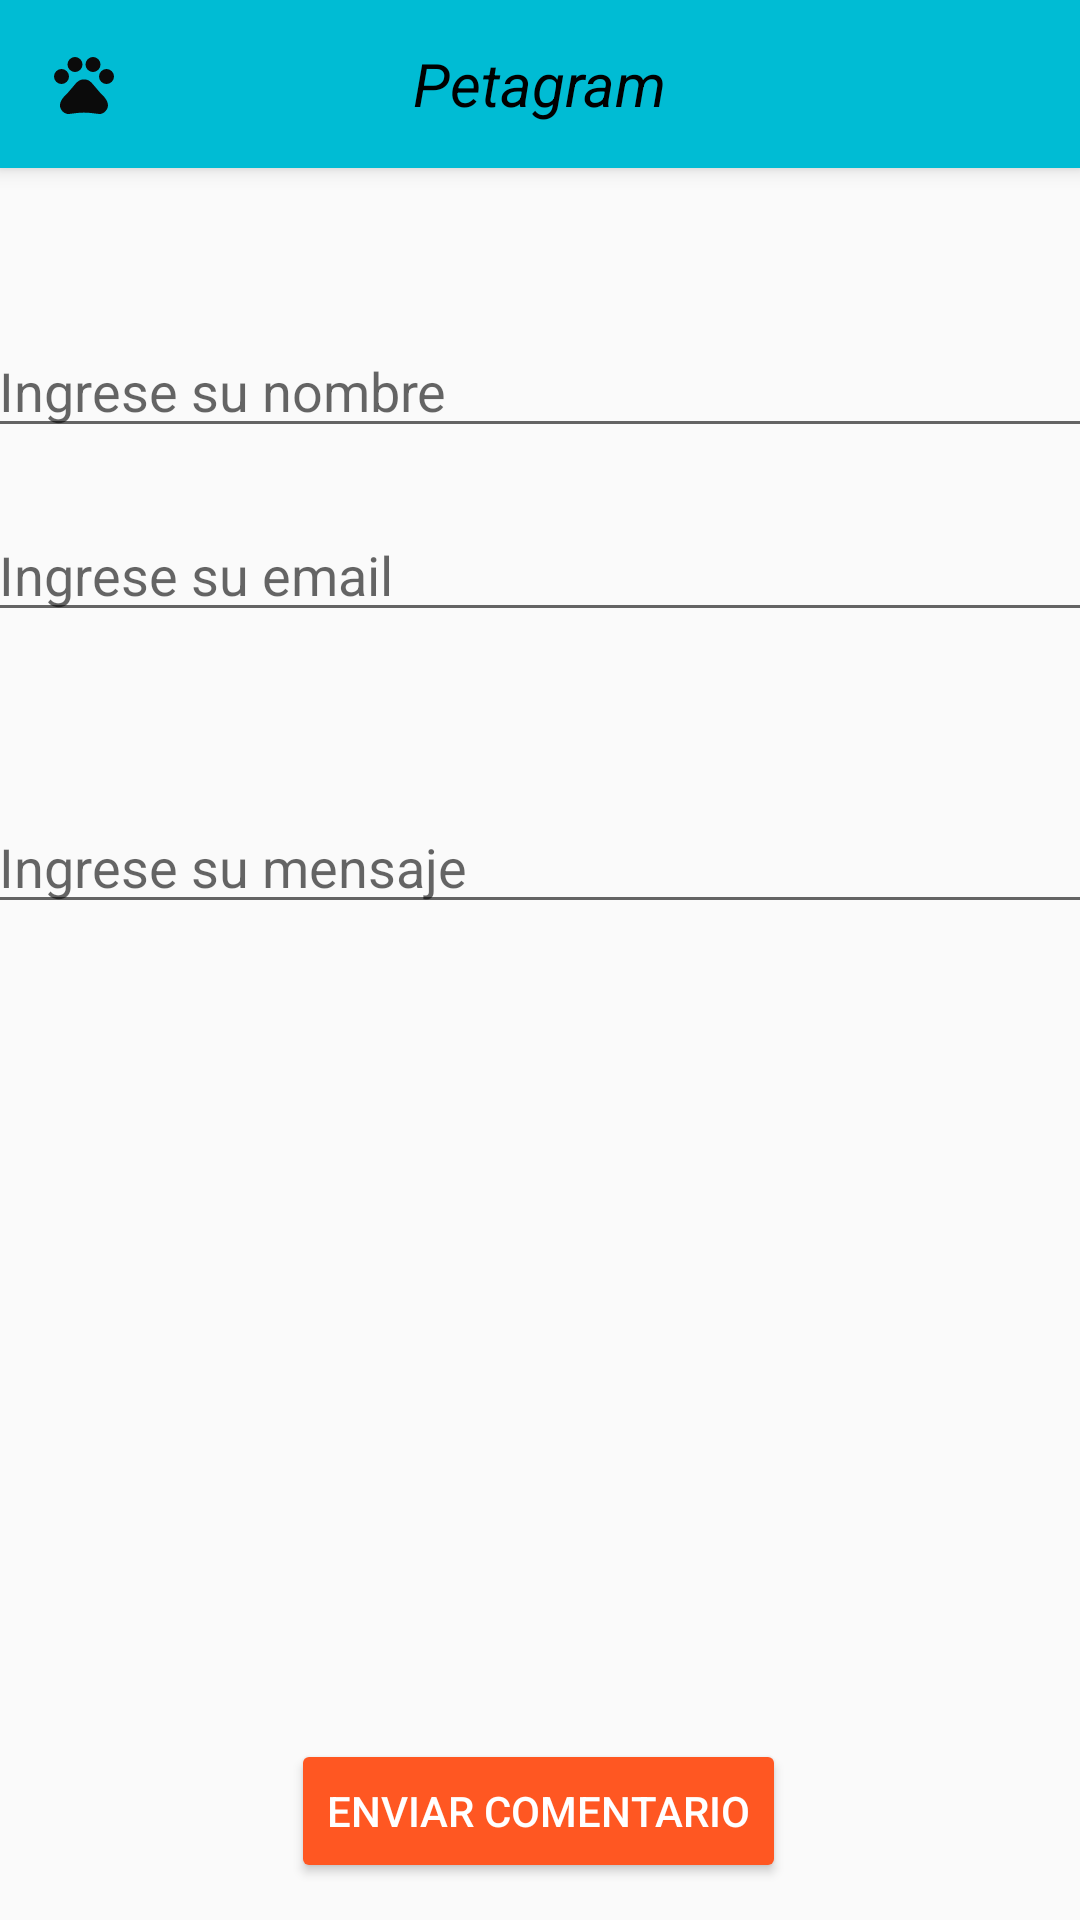

This screen was rendered from an Android layout file. Write that file and the resources it references.
<!-- AndroidManifest.xml: application theme Theme.Petagram -->
<!-- res/layout/activity_contacto.xml -->
<?xml version="1.0" encoding="utf-8"?>
<androidx.constraintlayout.widget.ConstraintLayout xmlns:android="http://schemas.android.com/apk/res/android"
    xmlns:app="http://schemas.android.com/apk/res-auto"
    xmlns:tools="http://schemas.android.com/tools"
    android:layout_width="match_parent"
    android:layout_height="match_parent"
    tools:context=".Activities.Contacto">

    <include
        android:id="@+id/miActionBar"
        layout="@layout/actionbar"
        />

    <EditText
        android:id="@+id/etNombreContacto"
        android:layout_width="@dimen/etContacto"
        android:layout_height="wrap_content"
        android:layout_marginTop="52dp"
        android:ems="10"
        android:hint="@string/NombreContacto"
        android:inputType="textPersonName"
        app:layout_constraintEnd_toEndOf="parent"
        app:layout_constraintHorizontal_bias="0.487"
        app:layout_constraintStart_toStartOf="parent"
        app:layout_constraintTop_toBottomOf="@+id/miActionBar"
        android:autofillHints="" />

    <EditText
        android:id="@+id/etEmail"
        android:layout_width="@dimen/etContacto"
        android:layout_height="wrap_content"
        android:layout_marginTop="20dp"
        android:ems="10"
        android:hint="@string/EmailContacto"
        android:inputType="textEmailAddress"
        app:layout_constraintEnd_toEndOf="parent"
        app:layout_constraintHorizontal_bias="0.487"
        app:layout_constraintStart_toStartOf="parent"
        app:layout_constraintTop_toBottomOf="@+id/etNombreContacto"
        android:autofillHints="" />

    <EditText
        android:id="@+id/etMensaje"
        android:layout_width="@dimen/etContacto"
        android:layout_height="wrap_content"
        android:layout_marginTop="56dp"
        android:ems="10"
        android:gravity="start|top"
        android:hint="@string/MensajeContacto"
        android:inputType="textMultiLine"
        app:layout_constraintEnd_toEndOf="parent"
        app:layout_constraintHorizontal_bias="0.487"
        app:layout_constraintStart_toStartOf="parent"
        app:layout_constraintTop_toBottomOf="@+id/etEmail"
        android:autofillHints="" />

    <Button
        android:id="@+id/BotonContacto"
        android:layout_width="wrap_content"
        android:layout_height="wrap_content"
        android:backgroundTint="@color/AccentColor"
        android:onClick="EnviarMail"
        android:text="@string/Comentario"
        android:textColor="@color/white"
        app:layout_constraintBottom_toBottomOf="parent"
        app:layout_constraintEnd_toEndOf="parent"
        app:layout_constraintHorizontal_bias="0.498"
        app:layout_constraintStart_toStartOf="parent"
        app:layout_constraintTop_toBottomOf="@+id/etMensaje"
        app:layout_constraintVertical_bias="0.956" />

</androidx.constraintlayout.widget.ConstraintLayout>
<!-- res/layout/actionbar.xml (included above) -->
<?xml version="1.0" encoding="utf-8"?>
<androidx.appcompat.widget.Toolbar
    xmlns:android="http://schemas.android.com/apk/res/android"
    xmlns:app="http://schemas.android.com/apk/res-auto"
    android:layout_width = "match_parent"
    android:layout_height="?attr/actionBarSize"
    android:background="@color/PrimaryColor"
    android:elevation="@dimen/ElevationActionBar"
    android:theme = "@style/ThemeOverlay.AppCompat.ActionBar"
    app:popupTheme="@style/ThemeOverlay.AppCompat.Light"
    >

    <TextView
        android:layout_width="wrap_content"
        android:layout_height="wrap_content"
        android:layout_gravity="center"
        android:text="@string/app_name"
        android:textColor="@color/black"
        android:textStyle="italic"
        android:textSize="20sp"     />

    <ImageView
        android:layout_width="wrap_content"
        android:layout_height="wrap_content"
        android:background="@drawable/ic_mascotas"
        android:visibility="visible" />


</androidx.appcompat.widget.Toolbar>
<!-- resources referenced by this layout -->
<resources>
  <color name="AccentColor">#FF5722</color>
  <color name="PrimaryColor">#00BCD4</color>
  <color name="black">#FF000000</color>
  <color name="white">#FFFFFFFF</color>
  <dimen name="ElevationActionBar">4dp</dimen>
  <dimen name="etContacto">370dp</dimen>
  <!-- drawable ic_mascotas (drawable) -->
  <vector android:height="24dp" android:tint="#0B0B0B"
      android:viewportHeight="24" android:viewportWidth="24"
      android:width="24dp" xmlns:android="http://schemas.android.com/apk/res/android">
      <path android:fillColor="@android:color/white" android:pathData="M4.5,9.5m-2.5,0a2.5,2.5 0,1 1,5 0a2.5,2.5 0,1 1,-5 0"/>
      <path android:fillColor="@android:color/white" android:pathData="M9,5.5m-2.5,0a2.5,2.5 0,1 1,5 0a2.5,2.5 0,1 1,-5 0"/>
      <path android:fillColor="@android:color/white" android:pathData="M15,5.5m-2.5,0a2.5,2.5 0,1 1,5 0a2.5,2.5 0,1 1,-5 0"/>
      <path android:fillColor="@android:color/white" android:pathData="M19.5,9.5m-2.5,0a2.5,2.5 0,1 1,5 0a2.5,2.5 0,1 1,-5 0"/>
      <path android:fillColor="@android:color/white" android:pathData="M17.34,14.86c-0.87,-1.02 -1.6,-1.89 -2.48,-2.91 -0.46,-0.54 -1.05,-1.08 -1.75,-1.32 -0.11,-0.04 -0.22,-0.07 -0.33,-0.09 -0.25,-0.04 -0.52,-0.04 -0.78,-0.04s-0.53,0 -0.79,0.05c-0.11,0.02 -0.22,0.05 -0.33,0.09 -0.7,0.24 -1.28,0.78 -1.75,1.32 -0.87,1.02 -1.6,1.89 -2.48,2.91 -1.31,1.31 -2.92,2.76 -2.62,4.79 0.29,1.02 1.02,2.03 2.33,2.32 0.73,0.15 3.06,-0.44 5.54,-0.44h0.18c2.48,0 4.81,0.58 5.54,0.44 1.31,-0.29 2.04,-1.31 2.33,-2.32 0.31,-2.04 -1.3,-3.49 -2.61,-4.8z"/>
  </vector>
  <string name="Comentario">Enviar Comentario</string>
  <string name="EmailContacto">Ingrese su email</string>
  <string name="MensajeContacto">Ingrese su mensaje</string>
  <string name="NombreContacto">Ingrese su nombre</string>
  <string name="app_name">Petagram</string>
  <style name="Theme.Petagram" parent="Theme.AppCompat.Light.NoActionBar">
          
          <item name="colorPrimary">@color/PrimaryColor</item>
          <item name="colorPrimaryVariant">@color/DarkPrimaryColor</item>
          <item name="colorOnPrimary">@color/white</item>
          <item name="colorAccent">@color/AccentColor</item>
          
          <item name="colorSecondary">@color/teal_200</item>
          <item name="colorSecondaryVariant">@color/teal_700</item>
          <item name="colorOnSecondary">@color/black</item>
          
          <item name="android:statusBarColor" tools:targetApi="l">?attr/colorPrimaryVariant</item>
          
      </style>
  <color name="DarkPrimaryColor">#0097A7</color>
  <color name="teal_200">#FF03DAC5</color>
  <color name="teal_700">#FF018786</color>
</resources>
